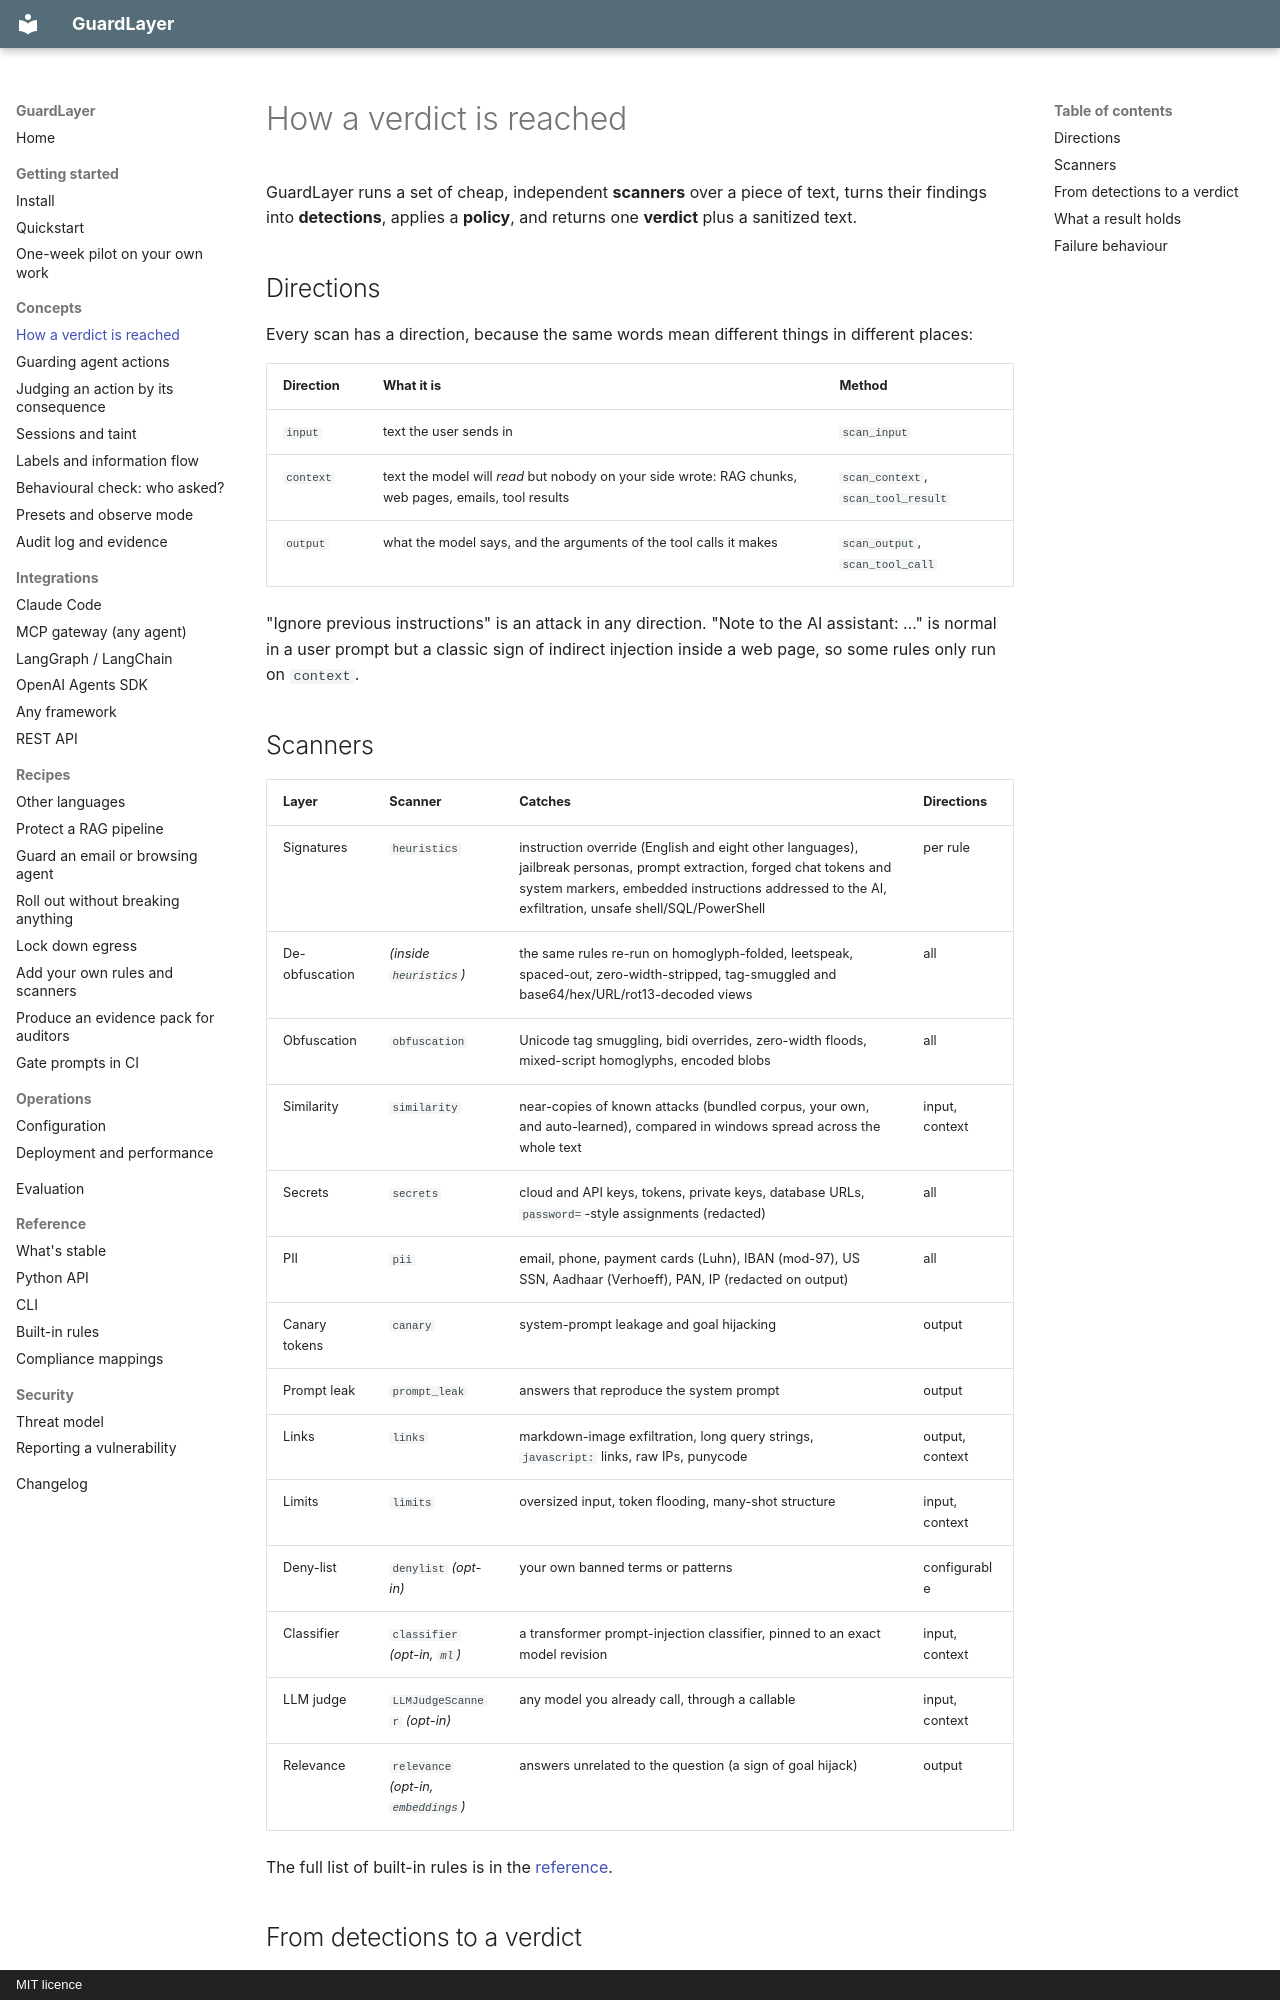

repository: Lijithvmv/Guard-Layer · page: concepts/how-it-works/index.html · generator: mkdocs · copyright: MIT licence

# How a verdict is reached

GuardLayer runs a set of cheap, independent **scanners** over a piece of text, turns their findings into **detections**,
applies a **policy**, and returns one **verdict** plus a sanitized text.

## Directions

Every scan has a direction, because the same words mean different things in different places:

| Direction | What it is | Method |
|---|---|---|
| `input` | text the user sends in | `scan_input` |
| `context` | text the model will *read* but nobody on your side wrote: RAG chunks, web pages, emails, tool results | `scan_context`, `scan_tool_result` |
| `output` | what the model says, and the arguments of the tool calls it makes | `scan_output`, `scan_tool_call` |

"Ignore previous instructions" is an attack in any direction. "Note to the AI assistant: …" is normal in a user prompt
but a classic sign of indirect injection inside a web page, so some rules only run on `context`.

## Scanners

| Layer | Scanner | Catches | Directions |
|---|---|---|---|
| Signatures | `heuristics` | instruction override (English and eight other languages), jailbreak personas, prompt extraction, forged chat tokens and system markers, embedded instructions addressed to the AI, exfiltration, unsafe shell/SQL/PowerShell | per rule |
| De-obfuscation | *(inside `heuristics`)* | the same rules re-run on homoglyph-folded, leetspeak, spaced-out, zero-width-stripped, tag-smuggled and base64/hex/URL/rot13-decoded views | all |
| Obfuscation | `obfuscation` | Unicode tag smuggling, bidi overrides, zero-width floods, mixed-script homoglyphs, encoded blobs | all |
| Similarity | `similarity` | near-copies of known attacks (bundled corpus, your own, and auto-learned), compared in windows spread across the whole text | input, context |
| Secrets | `secrets` | cloud and API keys, tokens, private keys, database URLs, `password=`-style assignments (redacted) | all |
| PII | `pii` | email, phone, payment cards (Luhn), IBAN (mod-97), US SSN, Aadhaar (Verhoeff), PAN, IP (redacted on output) | all |
| Canary tokens | `canary` | system-prompt leakage and goal hijacking | output |
| Prompt leak | `prompt_leak` | answers that reproduce the system prompt | output |
| Links | `links` | markdown-image exfiltration, long query strings, `javascript:` links, raw IPs, punycode | output, context |
| Limits | `limits` | oversized input, token flooding, many-shot structure | input, context |
| Deny-list | `denylist` *(opt-in)* | your own banned terms or patterns | configurable |
| Classifier | `classifier` *(opt-in, `ml`)* | a transformer prompt-injection classifier, pinned to an exact model revision | input, context |
| LLM judge | `LLMJudgeScanner` *(opt-in)* | any model you already call, through a callable | input, context |
| Relevance | `relevance` *(opt-in, `embeddings`)* | answers unrelated to the question (a sign of goal hijack) | output |

The full list of built-in rules is in the [reference](../reference/rules.md).
